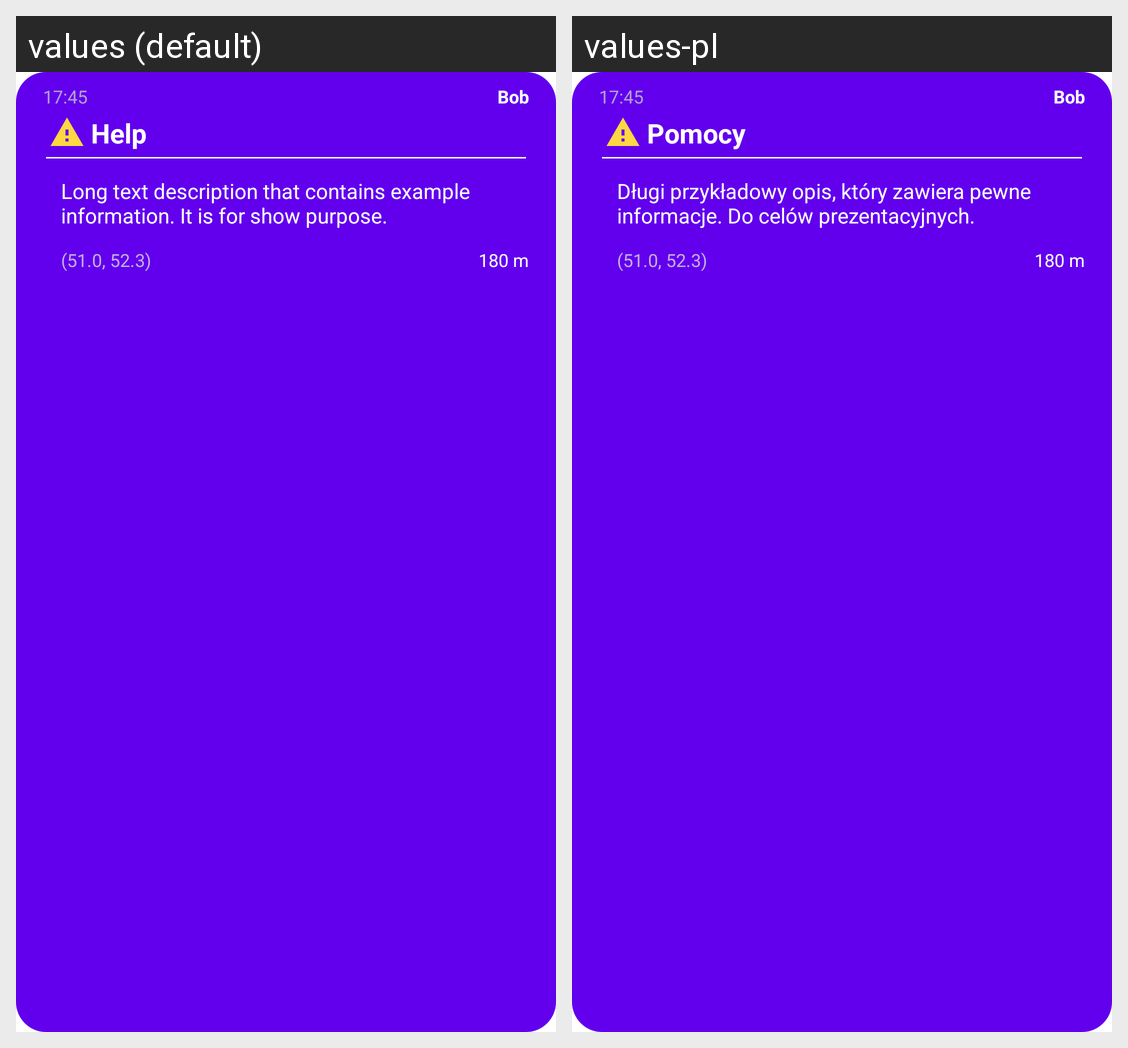

For this localized Android screen grid, give each drawn string resource with its value in every locale shown.
Android screen res/layout/activity_alert_info.xml rendered under 2 locales, left to right: values (default), values-pl. Device: Nexus 5 (rendered at 1080×1920; each locale shown at half size, 540×960, under a caption strip naming it); theme Theme.LostFinder.
Strings drawn on this screen, with the default value and each locale's value (text and hints the layout hard-codes, and strings that could not be matched under every locale, appear in the picture but are not listed):

activity_alert_info_example_time_text
  values: 17:45
  values-pl: 17:45

activity_alert_info_user_name_example_text
  values: Bob
  values-pl: Bob

activity_alert_info_title_example_text
  values: Help
  values-pl: Pomocy

activity_alert_info_description_example_text
  values: Long text description that contains example information. It is for show purpose.
  values-pl: Długi przykładowy opis, który zawiera pewne informacje. Do celów prezentacyjnych.

activity_alert_info_location_example_text
  values: (51.0, 52.3)
  values-pl: (51.0, 52.3)

activity_alert_info_range_example_text
  values: 180 m
  values-pl: 180 m
